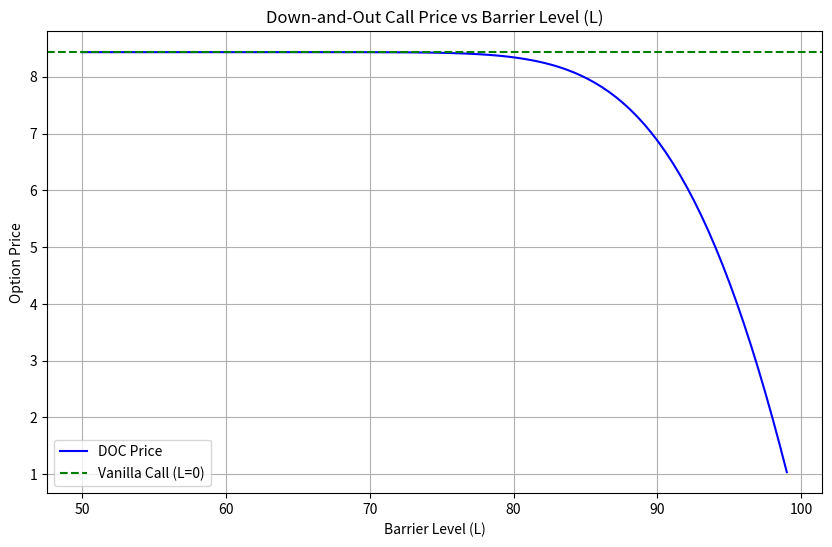
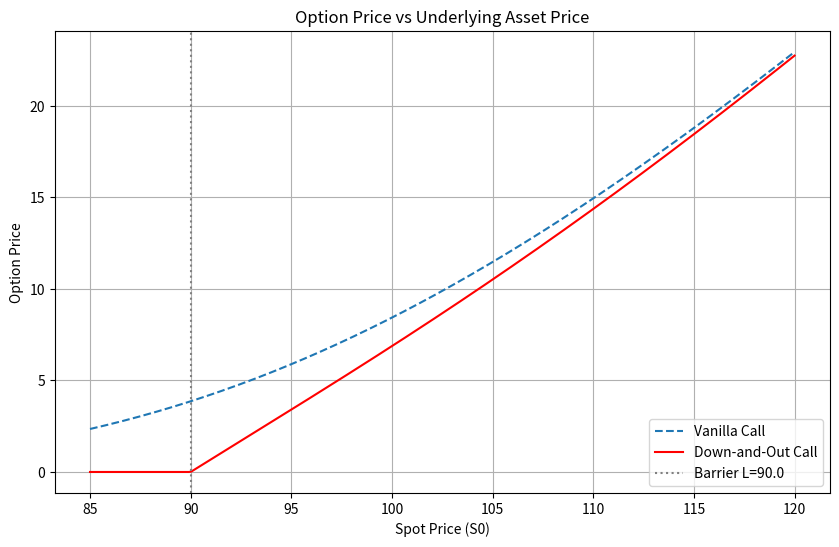

The script that saved these images, in order:
"""
Homework 7: Down-and-Out European Call Option

Author: Davide Quartucci
Date: Start 2026-04-17, Due 2026-04-25

Description:
Closed-form implementation for pricing barrier options (Down-and-Out and Down-and-In).
The code demonstrates the validity of the "Barrier Option Parity"
(Vanilla = Down-and-In + Down-and-Out) and explores sensitivities (Greeks)
and numerical approximations (Monte Carlo).

Main Academic References:
1. Reiner, E., & Rubinstein, M. (1991). "Breaking down the barriers". Risk, 4(8), 28-35. 
    (Original paper for closed-form continuous-barrier option formulas).
2. Haug, E. G. (2007). "The Complete Guide to Option Pricing Formulas" (2nd Ed.). McGraw-Hill.
    (Reference for algebraic standardization of parameters y and lambda).
"""

import numpy as np
import math
import matplotlib.pyplot as plt


def norm_cdf(x):
    """Compute the Cumulative Distribution Function (CDF) of the Standard Normal distribution.
    
    Implementation note:
    To avoid heavy dependencies on external libraries (e.g., scipy.stats.norm)
    and guarantee maximum execution speed, the CDF is derived analytically
    using the Error Function provided by the built-in 'math' module.
    Formula: \\Phi(x) = 0.5 * (1 + erf(x / sqrt(2)))"""
    return 0.5 * (1.0 + math.erf(x / math.sqrt(2.0)))


def vanilla_call(S0, K, r, sigma, T):
    """Compute the premium of a standard European Call (Black-Scholes-Merton, 1973)."""
    sig_sqrt_T = sigma * np.sqrt(T)
    d1 = (np.log(S0 / K) + (r + 0.5 * sigma**2) * T) / sig_sqrt_T
    d2 = d1 - sig_sqrt_T
    
    return S0 * norm_cdf(d1) - K * np.exp(-r * T) * norm_cdf(d2)


def down_and_out_call(S0, K, L, r, sigma, T):
    """Compute the closed-form premium of a European Down-and-Out Call.
    
    Model: Reiner and Rubinstein (1991).
    Assumption: K >= L (strike price greater than or equal to the barrier).
    
    Logic:
    The algorithm computes penalty terms (due to knock-out risk)
    and subtracts them from the potential vanilla value."""
    if S0 <= L:
        return 0.0
    
    # Helper variables for optimization
    sig_sqrt_T = sigma * np.sqrt(T)
    discount_factor = np.exp(-r * T)
    lam = (r + 0.5 * sigma**2) / sigma**2
    
    # Directional parameters
    d1 = (np.log(S0 / K) + (r + 0.5 * sigma**2) * T) / sig_sqrt_T
    d2 = d1 - sig_sqrt_T
    y = (np.log(L**2 / (S0 * K)) + (r + 0.5 * sigma**2) * T) / sig_sqrt_T
    
    # Equation decomposition (Vanilla - Barrier Penalty)
    vanilla_part = S0 * norm_cdf(d1) - K * discount_factor * norm_cdf(d2)
    penalty_part = S0 * (L / S0)**(2 * lam) * norm_cdf(y) - K * discount_factor * (L / S0)**(2 * lam - 2) * norm_cdf(y - sig_sqrt_T)
    
    return vanilla_part - penalty_part


def down_and_in_call(S0, K, L, r, sigma, T):
    """Compute the closed-form premium of a European Down-and-In Call.
    
    Model: Reiner and Rubinstein (1991).
    Assumption: K >= L.
    
    Logic:
    If S0 <= L, the "In" condition is satisfied at t=0; the option is vanilla."""
    if S0 <= L:
        return vanilla_call(S0, K, r, sigma, T)
        
    sig_sqrt_T = sigma * np.sqrt(T)
    discount_factor = np.exp(-r * T)
    lam = (r + 0.5 * sigma**2) / sigma**2
    y = (np.log(L**2 / (S0 * K)) + (r + 0.5 * sigma**2) * T) / sig_sqrt_T
    
    knock_in_value = S0 * (L / S0)**(2 * lam) * norm_cdf(y) - K * discount_factor * (L / S0)**(2 * lam - 2) * norm_cdf(y - sig_sqrt_T)
    
    return knock_in_value


def monte_carlo_doc(S0, K, L, r, sigma, T, M=10000, N=252, barrier_method='continuous'):
    """Monte Carlo pricing for down-and-out call."""
    dt = T / N
    nudt = (r - 0.5 * sigma**2) * dt
    sigsdt = sigma * np.sqrt(dt)
    
    S = np.full(M, S0)
    active = np.ones(M, dtype=bool)
    
    for _ in range(N):
        Z = np.random.standard_normal(M)
        S_new = S * np.exp(nudt + sigsdt * Z)
        
        if barrier_method == 'continuous':
            # Brownian Bridge crossing probability (Andersen & Brotherton-Ratcliffe, 1996):
            # P(min_{t,t+dt} S_u <= L | S_t, S_{t+dt}) =
            #   exp(-2 * ln(S_t/L) * ln(S_{t+dt}/L) / (sigma^2 * dt))
            # Valid only when both S_t > L and S_{t+dt} > L.
            valid_bridge = (S > L) & (S_new > L)
            p_hit = np.zeros(M)
            p_hit[valid_bridge] = np.exp(-2.0 * np.log(S[valid_bridge] / L) * np.log(S_new[valid_bridge] / L) / (sigma**2 * dt))
            
            # Draw a uniform random variable to simulate if the path actually hit the barrier
            U = np.random.uniform(size=M)
            knocked_out_between = valid_bridge & (U < p_hit)
            active = active & (S_new > L) & (~knocked_out_between)
        else:
            active = active & (S_new > L)
            
        S = S_new
    
    payoff = np.zeros(M)
    payoff[active] = np.maximum(S[active] - K, 0)
    
    C0 = np.exp(-r * T) * np.mean(payoff)
    SE = np.std(np.exp(-r * T) * payoff) / np.sqrt(M)
    
    return C0, SE


def compute_delta_fd(pricing_func, S0, K, L, r, sigma, T, epsilon=1e-4, is_barrier=True):
    """Delta via central finite differences."""
    if is_barrier:
        V_up = pricing_func(S0 + epsilon, K, L, r, sigma, T)
        V_down = pricing_func(S0 - epsilon, K, L, r, sigma, T)
    else:
        V_up = pricing_func(S0 + epsilon, K, r, sigma, T)
        V_down = pricing_func(S0 - epsilon, K, r, sigma, T)
    return (V_up - V_down) / (2.0 * epsilon)


def compute_vega_fd(pricing_func, S0, K, L, r, sigma, T, epsilon=1e-4, is_barrier=True):
    """Vega via central finite differences with respect to volatility."""
    if is_barrier:
        V_up = pricing_func(S0, K, L, r, sigma + epsilon, T)
        V_down = pricing_func(S0, K, L, r, sigma - epsilon, T)
    else:
        V_up = pricing_func(S0, K, r, sigma + epsilon, T)
        V_down = pricing_func(S0, K, r, sigma - epsilon, T)
    return (V_up - V_down) / (2.0 * epsilon)


def analyze_barrier_level_sensitivity(S0, K, r, sigma, T):
    """Analyze price sensitivity to barrier level L and convergence limits."""
    print("\n=== PART 2: BARRIER LEVEL (L) SENSITIVITY & CONVERGENCE ===")
    
    # 1. Vary L over an interval [0.5*S0, 0.99*S0]
    L_values = np.linspace(0.5 * S0, 0.99 * S0, 100)
    V_L = [down_and_out_call(S0, K, L_val, r, sigma, T) for L_val in L_values]
    
    # Plot V(L)
    plt.figure(figsize=(10, 6))
    plt.plot(L_values, V_L, color='blue', label='DOC Price')
    plt.axhline(y=vanilla_call(S0, K, r, sigma, T), color='green', linestyle='--', label='Vanilla Call (L=0)')
    plt.title('Down-and-Out Call Price vs Barrier Level (L)')
    plt.xlabel('Barrier Level (L)')
    plt.ylabel('Option Price')
    plt.legend()
    plt.grid(True)
    plt.savefig('barrier_level_sensitivity.png')
    plt.close()
    print("Plot saved as barrier_level_sensitivity.png")
    
    # 2. Convergence as L -> 0
    # The penalty term in the closed-form formula decays exponentially as L -> 0.
    # Therefore, the empirical rate (which assumes polynomial decay) will grow unbounded.
    print("\nConvergence as L -> 0:")
    vanilla_price = vanilla_call(S0, K, r, sigma, T)
    print(f"Target Vanilla Price: {vanilla_price:.6f}")
    
    L_to_0 = [85, 80, 75, 70, 65, 60, 55, 50]
    print(f"{'L':<10} | {'DOC Price':<15} | {'Error (Vanilla - DOC)':<25} | {'Empirical Rate':<15}")
    print("-" * 75)
    
    prev_err = None
    prev_L = None
    for L_val in L_to_0:
        doc = down_and_out_call(S0, K, L_val, r, sigma, T)
        err = abs(vanilla_price - doc)
        rate = ""
        if prev_err is not None and err > 0 and prev_err > 0:
            rate = f"{np.log(prev_err / err) / np.log(prev_L / L_val):.4f}"
        print(f"{L_val:<10.4g} | {doc:<15.6f} | {err:<25.6e} | {rate:<15}")
        prev_err = err
        prev_L = L_val
            
    # 3. Convergence as L -> S0
    # As the distance d = S0 - L approaches 0, the DOC price converges to 0 linearly.
    # A Taylor expansion around L=S0 confirms the theoretical rate of convergence is ~1.0.
    print("\nConvergence as L -> S0:")
    print(f"Target Price: 0.000000")
    
    # distance d = S0 - L
    d_values = [10.0, 5.0, 1.0, 0.5, 0.1, 0.05, 0.01]
    L_to_S0 = [S0 - d for d in d_values]
    
    print(f"{'S0 - L':<10} | {'DOC Price':<15} | {'Empirical Rate':<15}")
    print("-" * 45)
    
    prev_doc = None
    prev_d = None
    for L_val, d in zip(L_to_S0, d_values):
        doc = down_and_out_call(S0, K, L_val, r, sigma, T)
        rate = ""
        if prev_doc is not None and doc > 0 and prev_doc > 0:
            rate = f"{np.log(prev_doc / doc) / np.log(prev_d / d):.4f}"
        print(f"{d:<10.4g} | {doc:<15.6e} | {rate:<15}")
        prev_doc = doc
        prev_d = d


def analyze_convergence_to_barrier(S0, K, L, r, sigma, T):
    """Analyze price convergence as S0 approaches barrier L."""
    print("\n=== PART 2: CONVERGENCE TO BARRIER ===")
    distances = sorted(list(set([S0 - L, 5.0, 2.0, 1.0, 0.5, 0.1, 0.05, 0.01])), reverse=True)
    S0_values = [L + d for d in distances]
    print(f"\nDOC Price Convergence as S0 → L (Barrier = {L}):")
    print(f"{'S0':<8} | {'DOC Price':<12} | {'Distance to L':<15} | {'% of DOC at S0='+str(S0):<20}")
    print("-" * 65)
    
    baseline = down_and_out_call(S0, K, L, r, sigma, T)
    for s in S0_values:
        doc = down_and_out_call(s, K, L, r, sigma, T)
        dist = s - L
        pct = (doc / baseline) * 100 if baseline != 0 else 0
        print(f"{s:<8.2f} | {doc:<12.6f} | {dist:<15.2f} | {pct:<20.2f}%")
    
def analyze_delta_discontinuity(S0, K, L, r, sigma, T):
    """Analyze Delta instability near barrier."""
    print("\n=== PART 2: DELTA DISCONTINUITIES & INSTABILITIES ===")
    
    distances = sorted(list(set([S0 - L, 5.0, 2.0, 1.0, 0.5, 0.2, 0.1, 0.05, 0.01])), reverse=True)
    S0_values = [L + d for d in distances]
    print("\nDelta Comparison: Vanilla vs DOC (Very Close to Barrier):")
    print(f"{'S0':<8} | {'Distance to L':<15} | {'Vanilla Δ':<12} | {'DOC Δ':<12} | {'Δ Difference':<15}")
    print("-" * 70)
    
    for s in S0_values:
        d_v = compute_delta_fd(vanilla_call, s, K, L, r, sigma, T, epsilon=1e-4, is_barrier=False)
        d_d = compute_delta_fd(down_and_out_call, s, K, L, r, sigma, T, epsilon=1e-4, is_barrier=True)
        dist = s - L
        diff = abs(d_v - d_d)
        print(f"{s:<8.2f} | {dist:<15.2f} | {d_v:<12.6f} | {d_d:<12.6f} | {diff:<15.6f}")
    
    eval_pt = L + 0.1
    print(f"\nDelta Convergence Rate (Multiple Epsilon Values at S0={eval_pt:.1f}):")
    epsilons = [1e-2, 1e-3, 1e-4, 1e-5]
    print(f"{'Epsilon':<10} | {'Vanilla Δ':<15} | {'DOC Δ':<15}")
    print("-" * 45)
    for eps in epsilons:
        d_v = compute_delta_fd(vanilla_call, eval_pt, K, L, r, sigma, T, epsilon=eps, is_barrier=False)
        d_d = compute_delta_fd(down_and_out_call, eval_pt, K, L, r, sigma, T, epsilon=eps, is_barrier=True)
        print(f"{eps:<10.0e} | {d_v:<15.6f} | {d_d:<15.6f}")
    
def analyze_price_sensitivity(S0, K, L, r, sigma, T):
    """Analyze price sensitivity near barrier."""
    print("\n=== PART 3: PRICE SENSITIVITY NEAR BARRIER ===")
    
    S0_values = np.linspace(S0, L + 0.01, 20)
    print("\nPrice Sensitivity: DOC and Vanilla Call Near Barrier")
    print(f"{'S0':<8} | {'Distance':<10} | {'DOC Price':<12} | {'Vanilla Price':<15} | {'DOC Elasticity':<15}")
    print("-" * 75)
    
    doc_prev = down_and_out_call(S0, K, L, r, sigma, T)
    s_prev = S0
    
    for s in S0_values:
        doc = down_and_out_call(s, K, L, r, sigma, T)
        vanilla = vanilla_call(s, K, r, sigma, T)
        dist = s - L
        
        if s < s_prev:
            ds = s_prev - s
            ddoc = doc_prev - doc
            elasticity = (ddoc / doc_prev) / (ds / s_prev) if doc_prev != 0 else 0.0
            elasticity_str = f"{elasticity:<15.4f}"
        else:
            # First entry: no previous reference point, elasticity undefined (reported as N/A)
            elasticity_str = f"{'N/A':<15}"
        
        print(f"{s:<8.2f} | {dist:<10.4f} | {doc:<12.6f} | {vanilla:<15.6f} | {elasticity_str}")
        doc_prev = doc
        s_prev = s
    
    print("\nSensitivity Metrics:")
    print(f"{'S0 Range':<20} | {'Avg Delta (Vanilla)':<20} | {'Avg Delta (DOC)':<20}")
    print("-" * 62)
    
    ranges = [(S0, L+5), (L+5, L+1), (L+1, L+0.5), (L+0.5, L+0.1)]
    for s_high, s_low in ranges:
        d_v_high = compute_delta_fd(vanilla_call, s_high, K, L, r, sigma, T, epsilon=1e-4, is_barrier=False)
        d_v_low = compute_delta_fd(vanilla_call, s_low, K, L, r, sigma, T, epsilon=1e-4, is_barrier=False)
        d_d_high = compute_delta_fd(down_and_out_call, s_high, K, L, r, sigma, T, epsilon=1e-4, is_barrier=True)
        d_d_low = compute_delta_fd(down_and_out_call, s_low, K, L, r, sigma, T, epsilon=1e-4, is_barrier=True)
        
        avg_d_v = (d_v_high + d_v_low) / 2
        avg_d_d = (d_d_high + d_d_low) / 2
        
        print(f"[{s_high:.1f}, {s_low:.1f}]       | {avg_d_v:<20.6f} | {avg_d_d:<20.6f}")


def analyze_monte_carlo_convergence(S0, K, L, r, sigma, T):
    """Analyze Monte Carlo convergence and discretization bias."""
    print("\n=== PART 4: MONTE CARLO SIMULATION & DISCRETIZATION BIAS ===")
    
    analytical_price = down_and_out_call(S0, K, L, r, sigma, T)
    print(f"\nAnalytical Price (Closed-Form Continuous Barrier): {analytical_price:.6f}")
    
    print("\n1. Discretization Bias: Discrete vs Continuous MC (Fixed M=50000 paths):")
    print(f"{'N (Steps)':<10} | {'Discrete MC':<15} | {'Continuous MC':<15} | {'Discrete Bias':<15}")
    print("-" * 60)
    
    N_values = [12, 52, 252, 1000]
    for N in N_values:
        mc_discrete, _ = monte_carlo_doc(S0, K, L, r, sigma, T, M=50000, N=N, barrier_method='discrete')
        mc_continuous, _ = monte_carlo_doc(S0, K, L, r, sigma, T, M=50000, N=N, barrier_method='continuous')
        bias_discrete = mc_discrete - analytical_price
        print(f"{N:<10} | {mc_discrete:<15.6f} | {mc_continuous:<15.6f} | {bias_discrete:<15.6f}")

    # The discrete MC exhibits positive bias because it misses intra-step knock-out events.
    # The continuous MC, utilizing the Brownian Bridge probability, corrects for this bias.
    
    print("\n2. Convergence with Paths (M) - Fixed N=252 (Continuous MC):")
    print(f"{'M (Paths)':<12} | {'MC Price':<12} | {'Std Error':<12} | {'Bias':<12} | {'Rel. Error %':<12}")
    print("-" * 65)
    
    # Note: residual MC bias at N=252 is within 1 standard error (SE~0.04)
    # and does not indicate model error — it is pure Monte Carlo noise.
    M_values = [100, 1000, 10000, 50000, 100000]
    for M in M_values:
        mc_price, se = monte_carlo_doc(S0, K, L, r, sigma, T, M=M, N=252, barrier_method='continuous')
        bias = mc_price - analytical_price
        rel_error = abs(bias) / analytical_price * 100 if analytical_price != 0 else 0
        print(f"{M:<12} | {mc_price:<12.6f} | {se:<12.6f} | {bias:<12.6f} | {rel_error:<12.4f}")


def implied_vol_bisection(market_price, pricing_func, sigma_low=1e-6, sigma_high=3.0, tol=1e-8, max_iter=100):
    """Estimate implied volatility by bisection."""
    price_low = pricing_func(sigma_low)
    price_high = pricing_func(sigma_high)

    if market_price < price_low or market_price > price_high:
        raise ValueError(
            f"Market price {market_price:.6f} outside bracket "
            f"[{price_low:.6f}, {price_high:.6f}]. "
            f"Check sigma bounds [{sigma_low}, {sigma_high}]."
        )
        
    if price_low > price_high:
        raise ValueError(f"Pricing function is not monotonically increasing: "
                         f"price({sigma_low}) = {price_low:.6f} > price({sigma_high}) = {price_high:.6f}")

    low = sigma_low
    high = sigma_high

    for iteration in range(1, max_iter + 1):
        mid = 0.5 * (low + high)
        price_mid = pricing_func(mid)
        error = price_mid - market_price

        if abs(error) < tol or 0.5 * (high - low) < tol:
            return mid, iteration

        if price_mid < market_price:
            low = mid
        else:
            high = mid

    return 0.5 * (low + high), max_iter


def analyze_implied_volatility(S0, K, L, r, sigma, T):
    """Estimate and compare implied volatility for DOC and vanilla calls."""
    print("\n=== PART 5: IMPLIED VOLATILITY ESTIMATION ===")

    market_doc = down_and_out_call(S0, K, L, r, sigma, T)
    market_vanilla = vanilla_call(S0, K, r, sigma, T)

    doc_iv, doc_iter = implied_vol_bisection(
        market_doc,
        lambda vol: down_and_out_call(S0, K, L, r, vol, T),
        sigma_low=1e-6,
        sigma_high=3.0,
        tol=1e-10,
        max_iter=200,
    )

    vanilla_iv, vanilla_iter = implied_vol_bisection(
        market_vanilla,
        lambda vol: vanilla_call(S0, K, r, vol, T),
        sigma_low=1e-6,
        sigma_high=3.0,
        tol=1e-10,
        max_iter=200,
    )

    print("\nImplied Volatility Recovery (Synthetic Market Prices):")
    print(f"{'Option':<14} | {'Market Price':<14} | {'Implied Vol':<14} | {'Iterations':<10} | {'Abs. Error':<12}")
    print("-" * 80)
    print(f"{'DOC':<14} | {market_doc:<14.6f} | {doc_iv:<14.8f} | {doc_iter:<10d} | {abs(doc_iv - sigma):<12.2e}")
    print(f"{'Vanilla':<14} | {market_vanilla:<14.6f} | {vanilla_iv:<14.8f} | {vanilla_iter:<10d} | {abs(vanilla_iv - sigma):<12.2e}")

    print("\nBisection Convergence Check for DOC Implied Volatility:")
    print(f"{'Tolerance':<12} | {'Implied Vol':<14} | {'Abs. Error':<12} | {'Iterations':<10} | {'Residual':<12}")
    print("-" * 78)
    tolerances = [1e-2, 1e-4, 1e-6, 1e-8, 1e-10]
    for tol in tolerances:
        vol_est, iterations = implied_vol_bisection(
            market_doc,
            lambda vol: down_and_out_call(S0, K, L, r, vol, T),
            sigma_low=1e-6,
            sigma_high=3.0,
            tol=tol,
            max_iter=200,
        )
        residual = abs(down_and_out_call(S0, K, L, r, vol_est, T) - market_doc)
        print(f"{tol:<12.0e} | {vol_est:<14.8f} | {abs(vol_est - sigma):<12.2e} | {iterations:<10d} | {residual:<12.2e}")

    print("\nVega Check Near Barrier (Finite Differences):")
    print(f"{'S0':<8} | {'Vega_DOC':<12} | {'Vega_Vanilla':<12}")
    print("-" * 42)
    for s in [100.0, 95.0, 92.0, 90.1]:
        vega_doc = compute_vega_fd(
            down_and_out_call, s, K, L, r, sigma, T, epsilon=1e-4, is_barrier=True
        )
        vega_vanilla = compute_vega_fd(
            vanilla_call, s, K, L, r, sigma, T, epsilon=1e-4, is_barrier=False
        )
        print(f"{s:<8.1f} | {vega_doc:<12.4f} | {vega_vanilla:<12.4f}")


def main():
    np.random.seed(42)  # Global seed for reproducibility
    # Input parameters
    S0 = 100.0
    K = 100.0
    L = 90.0
    r = 0.01
    sigma = 0.2
    T = 1.0
    
    doc_price = down_and_out_call(S0, K, L, r, sigma, T)
    vanilla_price = vanilla_call(S0, K, r, sigma, T)
    dic_price = down_and_in_call(S0, K, L, r, sigma, T)
    
    print("=== PART 1: BASIC PRICING & PARITY ===")
    print(f"Vanilla: {vanilla_price:.6f}")
    print(f"DOC:     {doc_price:.6f}")
    print(f"DIC:     {dic_price:.6f}")
    print(f"DIC+DOC: {dic_price + doc_price:.6f}")
    print(f"Error:   {abs(vanilla_price - (dic_price + doc_price)):.2e}")
    
    analyze_barrier_level_sensitivity(S0, K, r, sigma, T)
    analyze_convergence_to_barrier(S0, K, L, r, sigma, T)
    analyze_delta_discontinuity(S0, K, L, r, sigma, T)
    
    analyze_price_sensitivity(S0, K, L, r, sigma, T)
    
    analyze_monte_carlo_convergence(S0, K, L, r, sigma, T)

    analyze_implied_volatility(S0, K, L, r, sigma, T)
    
    print("\n=== DELTA COMPARISON (STANDARD RANGE) ===")
    S0_values = [110, 105, 100, 95, 92, 91, 90.5]
    print("\nDelta (Vanilla vs DOC):")
    for s in S0_values:
        d_v = compute_delta_fd(vanilla_call, s, K, L, r, sigma, T, epsilon=1e-4, is_barrier=False)
        d_d = compute_delta_fd(down_and_out_call, s, K, L, r, sigma, T, epsilon=1e-4, is_barrier=True)
        print(f"S0={s:6.1f}: Vanilla={d_v:.6f}, DOC={d_d:.6f}")
    
    print("\n=== GENERATING PLOT ===")
    S_range = np.linspace(85, 120, 300)
    vanilla_prices = [vanilla_call(s, K, r, sigma, T) for s in S_range]
    doc_prices = [down_and_out_call(s, K, L, r, sigma, T) for s in S_range]
    
    plt.figure(figsize=(10, 6))
    plt.plot(S_range, vanilla_prices, label='Vanilla Call', linestyle='--')
    plt.plot(S_range, doc_prices, label='Down-and-Out Call', color='red')
    plt.axvline(x=L, color='gray', linestyle=':', label=f'Barrier L={L}')
    plt.title('Option Price vs Underlying Asset Price')
    plt.xlabel('Spot Price (S0)')
    plt.ylabel('Option Price')
    plt.legend()
    plt.grid(True)
    plt.savefig('barrier_price_sensitivity.png')
    plt.close()
    print("Plot saved as barrier_price_sensitivity.png")


if __name__ == "__main__":
    main()
